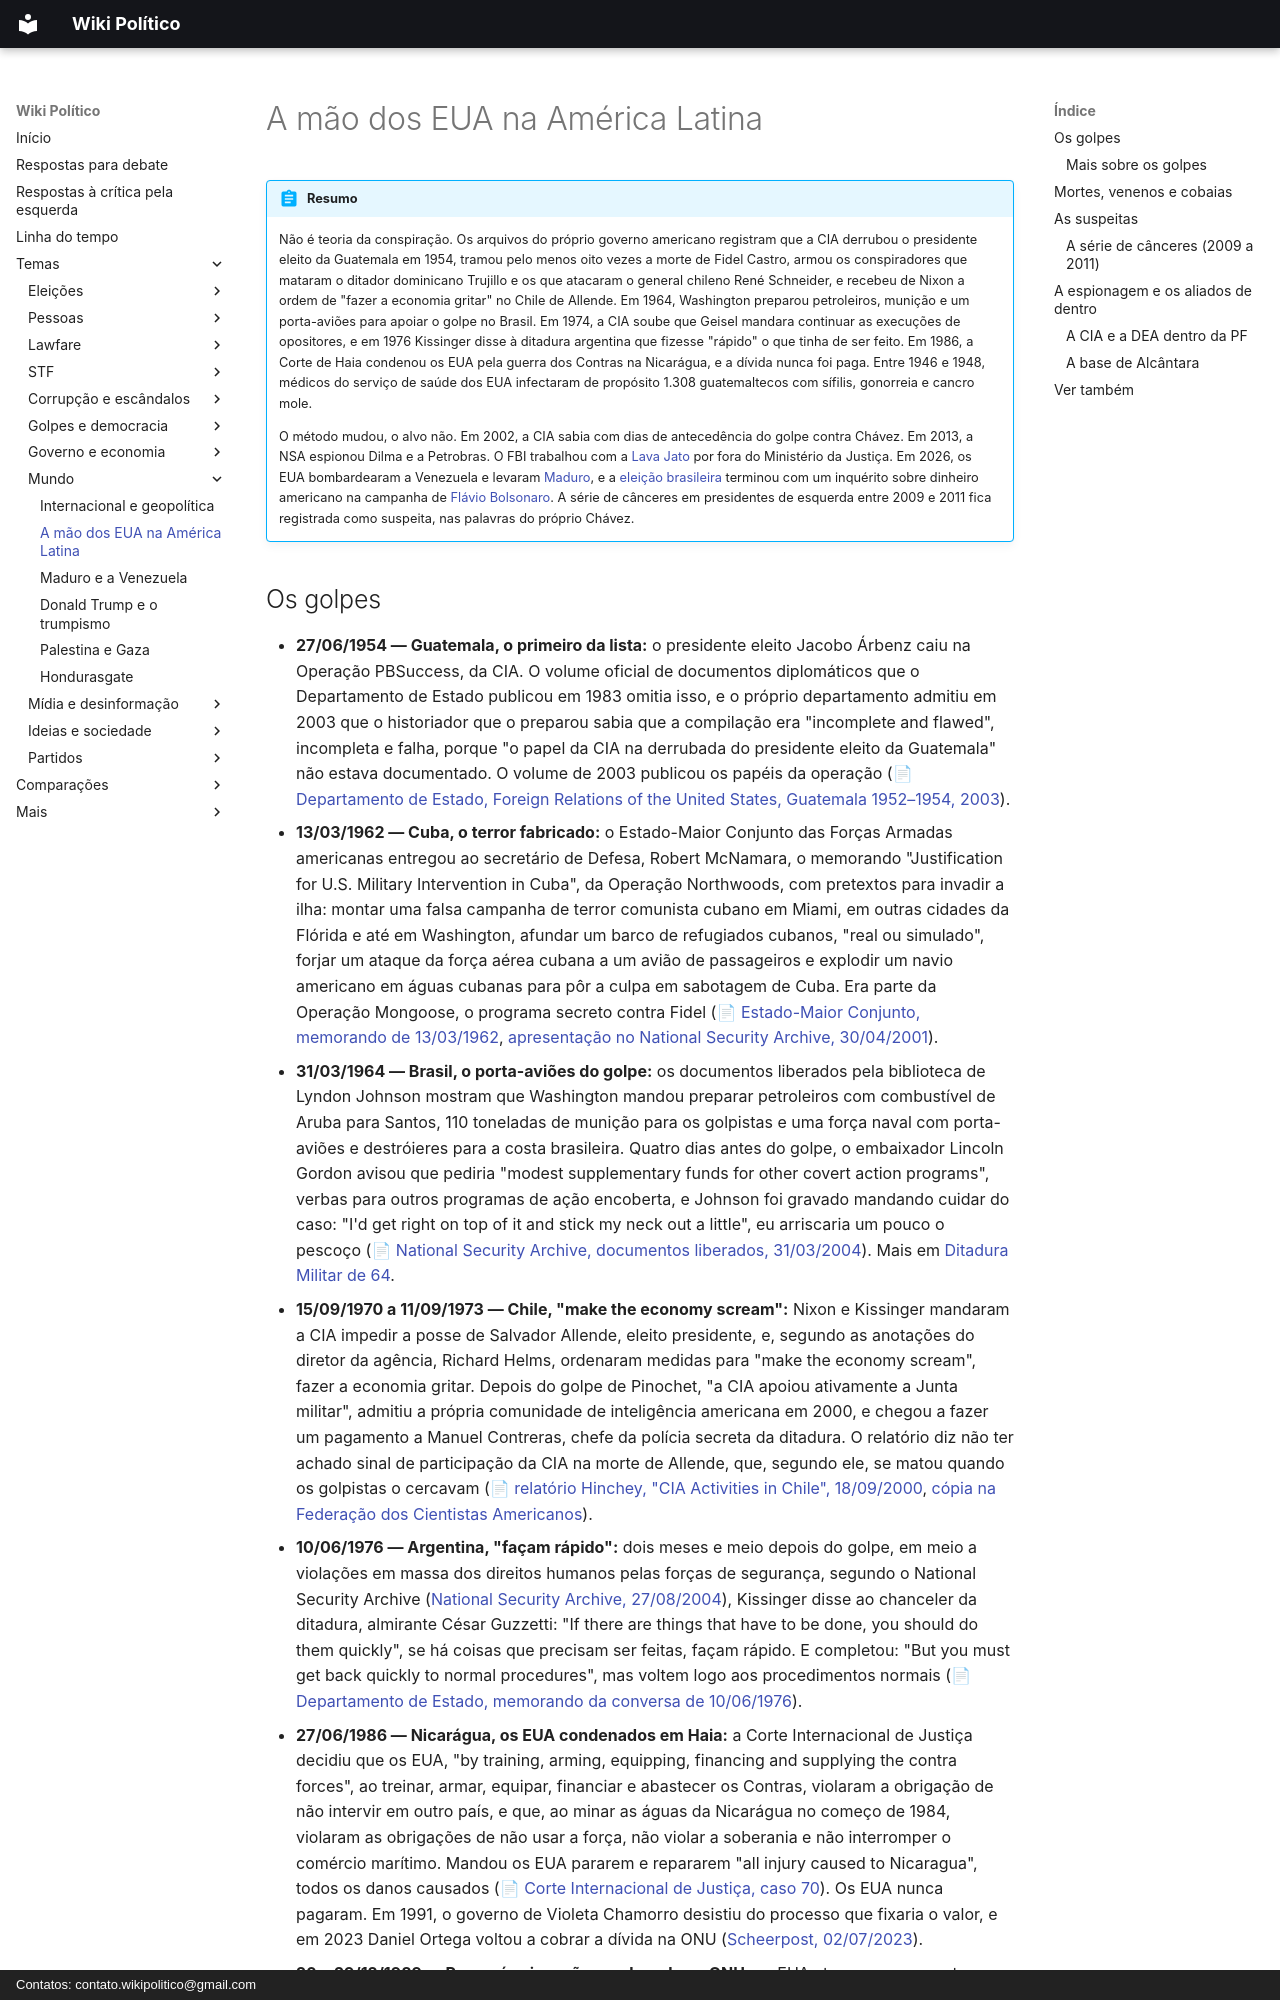

repository: wikipolitico/wikipolitico.github.io · page: temas/mao-dos-eua-na-america-latina/index.html · generator: mkdocs · copyright: Contatos: contato.wikipolitico@gmail.com

# A mão dos EUA na América Latina

!!! abstract "Resumo"

    Não é teoria da conspiração. Os arquivos do próprio governo americano registram que a CIA derrubou o presidente eleito da Guatemala em 1954, tramou pelo menos oito vezes a morte de Fidel Castro, armou os conspiradores que mataram o ditador dominicano Trujillo e os que atacaram o general chileno René Schneider, e recebeu de Nixon a ordem de "fazer a economia gritar" no Chile de Allende. Em 1964, Washington preparou petroleiros, munição e um porta-aviões para apoiar o golpe no Brasil. Em 1974, a CIA soube que Geisel mandara continuar as execuções de opositores, e em 1976 Kissinger disse à ditadura argentina que fizesse "rápido" o que tinha de ser feito. Em 1986, a Corte de Haia condenou os EUA pela guerra dos Contras na Nicarágua, e a dívida nunca foi paga. Entre 1946 e 1948, médicos do serviço de saúde dos EUA infectaram de propósito 1.308 guatemaltecos com sífilis, gonorreia e cancro mole.

    O método mudou, o alvo não. Em 2002, a CIA sabia com dias de antecedência do golpe contra Chávez. Em 2013, a NSA espionou Dilma e a Petrobras. O FBI trabalhou com a [Lava Jato](farsa-da-lava-jato.md) por fora do Ministério da Justiça. Em 2026, os EUA bombardearam a Venezuela e levaram [Maduro](maduro-e-a-venezuela.md), e a [eleição brasileira](eleicoes-2026.md) terminou com um inquérito sobre dinheiro americano na campanha de [Flávio Bolsonaro](flavio-bolsonaro.md). A série de cânceres em presidentes de esquerda entre 2009 e 2011 fica registrada como suspeita, nas palavras do próprio Chávez.
